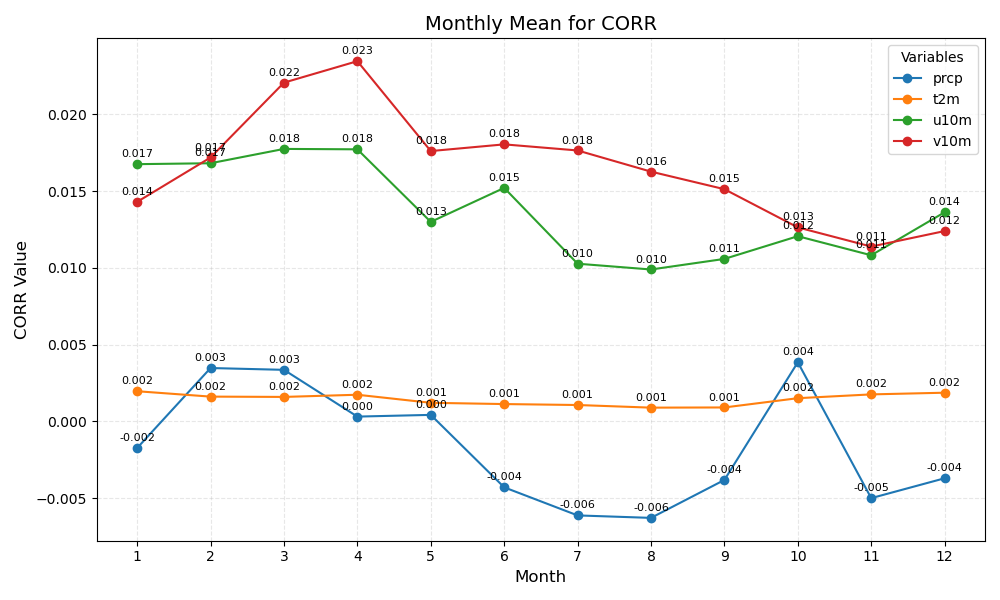

Values plotted in this chart, from the file beside it:
month	prcp	t2m	u10m	v10m
1	-0.002	0.002	0.017	0.014
2	0.003	0.002	0.017	0.017
3	0.003	0.002	0.018	0.022
4	0.000	0.002	0.018	0.023
5	0.000	0.001	0.013	0.018
6	-0.004	0.001	0.015	0.018
7	-0.006	0.001	0.010	0.018
8	-0.006	0.001	0.010	0.016
9	-0.004	0.001	0.011	0.015
10	0.004	0.002	0.012	0.013
11	-0.005	0.002	0.011	0.011
12	-0.004	0.002	0.014	0.012
